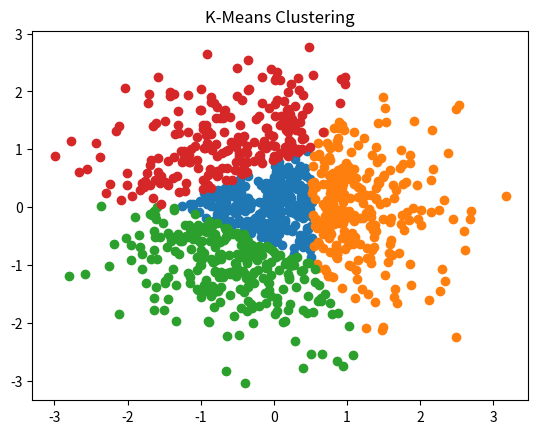

The matplotlib source for this figure:
# Simple k-means cluster
import numpy as np
import matplotlib.pyplot as plt 

np.random.seed(0)

dim = 2
N = 1000
num_cluster = 4
iteration = 3

x = np.random.randn(N, dim)
y = np.random.randint(0, num_cluster, N)

mean = np.zeros((num_cluster, dim))
for t in range(iteration):
    for k in range(num_cluster):
        mean[k] = np.mean(x[y==k], axis=0)
    for i in range(N):
        dist = np.sum((mean - x[i])**2, axis = 1)
        pred = np.argmin(dist)
        y[i] = pred
for k in range(num_cluster):
    plt.scatter(x[y==k,0], x[y==k, 1])
plt.title('K-Means Clustering')
plt.show()
